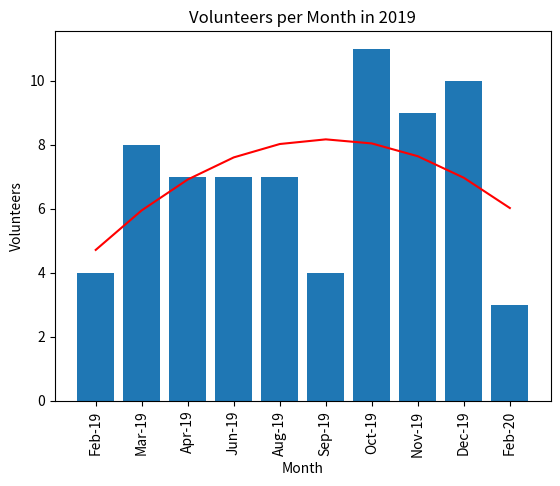

This chart was generated by the following Python code:
# a bar plot

import matplotlib.pyplot as plt
# import numpy as np

y = [4,8,7,7,7,4,11,9,10,3]
x = [1,2,3,4,5,6,7,8,9,10] 
# x tick labels
labels = ['Feb-19','Mar-19','Apr-19','Jun-19','Aug-19','Sep-19','Oct-19','Nov-19','Dec-19','Feb-20']
fig = plt.figure()

# bar plot
plt.bar(x, y)
plt.xticks(x,labels,rotation=90) # substitutes x tick labels for x numbers
plt.title('Volunteers per Month in 2019')
plt.xlabel('Month') 
plt.ylabel('Volunteers') 

# add regression line
from pylab import polyfit, poly1d
fit = polyfit(x, y, 2)
fit_fn = poly1d(fit)
plt.plot(x, fit_fn(x), color = 'red')

# show plot and save figure
plt.show()
fig.savefig('barplot.pdf',bbox_inches='tight')
